Image classification data set "processed" (pluto311207/Smart_Trash_Bin_AI-AIvsArduino- on GitHub). Class labels (3): metal, paper, plastic.

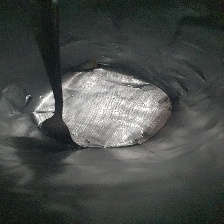
Label: metal

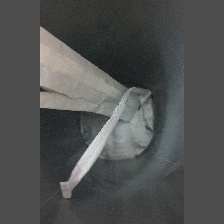
Label: paper

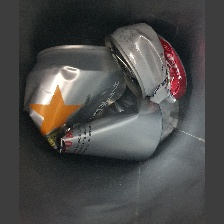
Label: metal

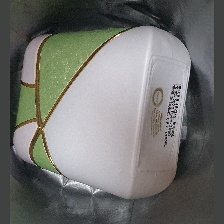
Label: plastic

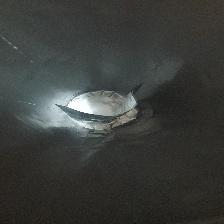
Label: plastic

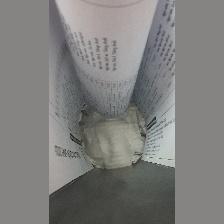
Label: paper
